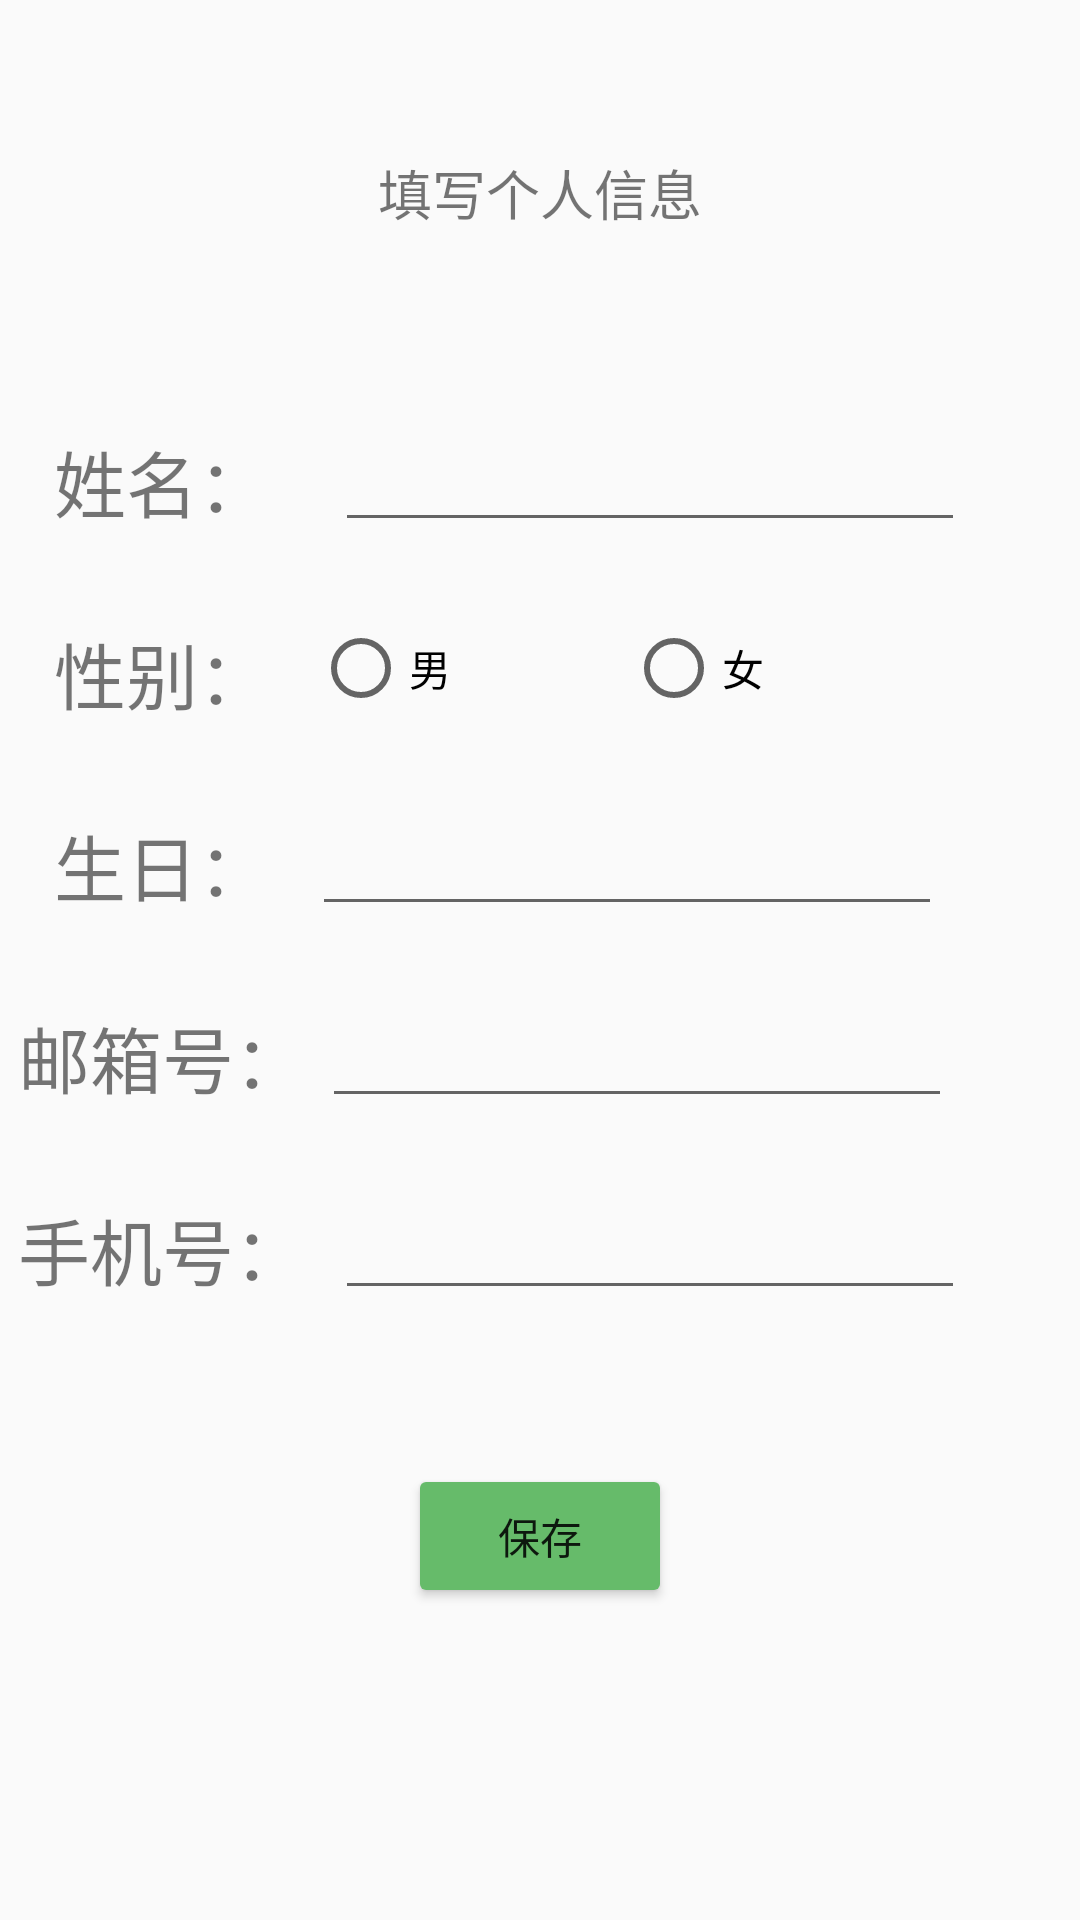

Reconstruct the res/layout file that produces this screen, plus the resources it refers to.
<!-- AndroidManifest.xml: application theme AppTheme -->
<!-- res/layout/activity_my_info.xml -->
<?xml version="1.0" encoding="utf-8"?>
<androidx.constraintlayout.widget.ConstraintLayout xmlns:android="http://schemas.android.com/apk/res/android"
    xmlns:app="http://schemas.android.com/apk/res-auto"
    xmlns:tools="http://schemas.android.com/tools"
    android:layout_width="match_parent"
    android:layout_height="match_parent"
    tools:context=".activity.MyInfo">

    <ImageView
        android:id="@+id/imageView9"
        android:layout_width="wrap_content"
        android:layout_height="wrap_content"
        app:layout_constraintBottom_toTopOf="@+id/guideline31"
        app:layout_constraintEnd_toStartOf="@+id/guideline30"
        app:layout_constraintHorizontal_bias="0.361"
        app:layout_constraintStart_toStartOf="@+id/guideline30"
        app:layout_constraintTop_toTopOf="@+id/guideline31"
        app:srcCompat="@mipmap/ic_launcher" />

    <androidx.constraintlayout.widget.Guideline
        android:id="@+id/guideline30"
        android:layout_width="wrap_content"
        android:layout_height="wrap_content"
        android:orientation="vertical"
        app:layout_constraintGuide_percent="0.15" />

    <androidx.constraintlayout.widget.Guideline
        android:id="@+id/guideline32"
        android:layout_width="wrap_content"
        android:layout_height="wrap_content"
        android:orientation="vertical"
        app:layout_constraintGuide_percent="0.5" />

    <androidx.constraintlayout.widget.Guideline
        android:id="@+id/guideline35"
        android:layout_width="wrap_content"
        android:layout_height="wrap_content"
        android:orientation="vertical"
        app:layout_constraintGuide_percent="0.31" />

    <androidx.constraintlayout.widget.Guideline
        android:id="@+id/guideline33"
        android:layout_width="wrap_content"
        android:layout_height="wrap_content"
        android:orientation="vertical"
        app:layout_constraintGuide_percent="0.85" />

    <androidx.constraintlayout.widget.Guideline
        android:id="@+id/guideline31"
        android:layout_width="wrap_content"
        android:layout_height="wrap_content"
        android:orientation="horizontal"
        app:layout_constraintGuide_percent="0.1" />

    <androidx.constraintlayout.widget.Guideline
        android:id="@+id/guideline34"
        android:layout_width="wrap_content"
        android:layout_height="wrap_content"
        android:orientation="horizontal"
        app:layout_constraintGuide_percent="0.25" />

    <androidx.constraintlayout.widget.Guideline
        android:id="@+id/guideline37"
        android:layout_width="wrap_content"
        android:layout_height="wrap_content"
        android:orientation="horizontal"
        app:layout_constraintGuide_percent="0.35" />

    <androidx.constraintlayout.widget.Guideline
        android:id="@+id/guideline38"
        android:layout_width="wrap_content"
        android:layout_height="wrap_content"
        android:orientation="horizontal"
        app:layout_constraintGuide_percent="0.45" />

    <androidx.constraintlayout.widget.Guideline
        android:id="@+id/guideline39"
        android:layout_width="wrap_content"
        android:layout_height="wrap_content"
        android:orientation="horizontal"
        app:layout_constraintGuide_percent="0.55" />

    <androidx.constraintlayout.widget.Guideline
        android:id="@+id/guideline40"
        android:layout_width="wrap_content"
        android:layout_height="wrap_content"
        android:orientation="horizontal"
        app:layout_constraintGuide_percent="0.65" />

    <androidx.constraintlayout.widget.Guideline
        android:id="@+id/guideline41"
        android:layout_width="wrap_content"
        android:layout_height="wrap_content"
        android:orientation="horizontal"
        app:layout_constraintGuide_percent="0.8" />

    <TextView
        android:id="@+id/textView17"
        android:layout_width="wrap_content"
        android:layout_height="wrap_content"
        android:text="姓名："
        android:textSize="24sp"
        app:layout_constraintBottom_toTopOf="@+id/guideline34"
        app:layout_constraintEnd_toStartOf="@+id/guideline30"
        app:layout_constraintHorizontal_bias="0.277"
        app:layout_constraintStart_toStartOf="@+id/guideline30"
        app:layout_constraintTop_toTopOf="@+id/guideline34"
        app:layout_constraintVertical_bias="0.0" />

    <TextView
        android:id="@+id/textView18"
        android:layout_width="wrap_content"
        android:layout_height="wrap_content"
        android:text="性别："
        android:textSize="24sp"
        app:layout_constraintBottom_toTopOf="@+id/guideline37"
        app:layout_constraintEnd_toStartOf="@+id/guideline30"
        app:layout_constraintStart_toStartOf="@+id/guideline30"
        app:layout_constraintTop_toTopOf="@+id/guideline37" />

    <TextView
        android:id="@+id/textView27"
        android:layout_width="wrap_content"
        android:layout_height="wrap_content"
        android:text="生日："
        android:textSize="24sp"
        app:layout_constraintBottom_toTopOf="@+id/guideline38"
        app:layout_constraintEnd_toStartOf="@+id/guideline30"
        app:layout_constraintStart_toStartOf="@+id/guideline30"
        app:layout_constraintTop_toTopOf="@+id/guideline38" />

    <TextView
        android:id="@+id/textView32"
        android:layout_width="wrap_content"
        android:layout_height="wrap_content"
        android:text="邮箱号："
        android:textSize="24sp"
        app:layout_constraintBottom_toTopOf="@+id/guideline39"
        app:layout_constraintEnd_toStartOf="@+id/guideline30"
        app:layout_constraintStart_toStartOf="@+id/guideline30"
        app:layout_constraintTop_toTopOf="@+id/guideline39" />

    <TextView
        android:id="@+id/textView33"
        android:layout_width="wrap_content"
        android:layout_height="wrap_content"
        android:text="手机号："
        android:textSize="24sp"
        app:layout_constraintBottom_toTopOf="@+id/guideline40"
        app:layout_constraintEnd_toStartOf="@+id/guideline30"
        app:layout_constraintHorizontal_bias="0.625"
        app:layout_constraintStart_toStartOf="@+id/guideline30"
        app:layout_constraintTop_toTopOf="@+id/guideline40" />

    <androidx.constraintlayout.widget.Guideline
        android:id="@+id/guideline36"
        android:layout_width="wrap_content"
        android:layout_height="wrap_content"
        android:orientation="vertical"
        app:layout_constraintGuide_percent="0.5" />

    <EditText
        android:id="@+id/editText4"
        android:layout_width="wrap_content"
        android:layout_height="wrap_content"
        android:ems="10"
        android:inputType="textPersonName"
        app:layout_constraintBottom_toTopOf="@+id/guideline34"
        app:layout_constraintEnd_toStartOf="@+id/guideline33"
        app:layout_constraintHorizontal_bias="0.0"
        app:layout_constraintStart_toStartOf="@+id/guideline35"
        app:layout_constraintTop_toTopOf="@+id/guideline34" />

    <EditText
        android:id="@+id/editText7"
        android:layout_width="wrap_content"
        android:layout_height="wrap_content"
        android:ems="10"
        android:inputType="textPersonName"
        app:layout_constraintBottom_toTopOf="@+id/guideline39"
        app:layout_constraintEnd_toStartOf="@+id/guideline33"
        app:layout_constraintHorizontal_bias="0.29"
        app:layout_constraintStart_toStartOf="@+id/guideline35"
        app:layout_constraintTop_toTopOf="@+id/guideline39" />

    <EditText
        android:id="@+id/editText8"
        android:layout_width="wrap_content"
        android:layout_height="wrap_content"
        android:ems="10"
        android:inputType="textPersonName"
        app:layout_constraintBottom_toTopOf="@+id/guideline40"
        app:layout_constraintEnd_toStartOf="@+id/guideline33"
        app:layout_constraintHorizontal_bias="0.0"
        app:layout_constraintStart_toStartOf="@+id/guideline35"
        app:layout_constraintTop_toTopOf="@+id/guideline40" />

    <RadioGroup
        android:layout_width="209dp"
        android:layout_height="35dp"
        android:orientation="horizontal"
        app:layout_constraintBottom_toTopOf="@+id/guideline37"
        app:layout_constraintEnd_toStartOf="@+id/guideline33"
        app:layout_constraintStart_toStartOf="@+id/guideline35"
        app:layout_constraintTop_toTopOf="@+id/guideline37">


        <RadioButton
            android:id="@+id/radioButton"
            android:layout_width="wrap_content"
            android:layout_height="wrap_content"
            android:layout_weight="0.5"
            android:text="男" />

        <RadioButton
            android:id="@+id/radioButton2"
            android:layout_width="wrap_content"
            android:layout_height="wrap_content"
            android:layout_weight="0.5"
            android:text="女" />
    </RadioGroup>

    <EditText
        android:id="@+id/editText9"
        android:layout_width="wrap_content"
        android:layout_height="wrap_content"
        android:ems="10"
        android:inputType="date"
        app:layout_constraintBottom_toTopOf="@+id/guideline38"
        app:layout_constraintEnd_toStartOf="@+id/guideline33"
        app:layout_constraintStart_toStartOf="@+id/guideline35"
        app:layout_constraintTop_toTopOf="@+id/guideline38" />

    <Button
        android:id="@+id/button3"
        android:layout_width="wrap_content"
        android:layout_height="wrap_content"
        android:text="保存"
        app:layout_constraintBottom_toTopOf="@+id/guideline41"
        app:layout_constraintEnd_toStartOf="@+id/guideline36"
        app:layout_constraintStart_toStartOf="@+id/guideline36"
        app:layout_constraintTop_toTopOf="@+id/guideline41" />

    <TextView
        android:id="@+id/textView34"
        android:layout_width="wrap_content"
        android:layout_height="wrap_content"
        android:text="填写个人信息"
        android:textSize="18sp"
        app:layout_constraintBottom_toTopOf="@+id/guideline31"
        app:layout_constraintEnd_toStartOf="@+id/guideline36"
        app:layout_constraintStart_toStartOf="@+id/guideline36"
        app:layout_constraintTop_toTopOf="@+id/guideline31" />
</androidx.constraintlayout.widget.ConstraintLayout>
<!-- resources referenced by this layout -->
<resources>
  <style name="AppTheme" parent="Theme.AppCompat.Light.NoActionBar">
          
          <item name="colorPrimary">@color/colorPrimary</item>
          <item name="colorPrimaryDark">@color/colorPrimaryDark</item>
          <item name="colorAccent">@color/colorAccent</item>
          <item name="colorButtonNormal">@color/colorbutton</item>
      </style>
  <color name="colorPrimary">#008577</color>
  <color name="colorPrimaryDark">#00574B</color>
  <color name="colorAccent">#D81B60</color>
  <color name="colorbutton">#66BB6A</color>
</resources>
